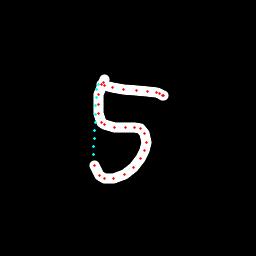

Values plotted in this chart, from the file beside it:
x, y, hover, eod
104.6, 79.33, 0.0, 0.0
103.2, 82.64, 0.0, 0.0
98.96, 94.31, 0.0, 0.0
98.02, 104.5, 0.0, 0.0
98.77, 113.9, 0.0, 0.0
101.9, 122.1, 0.0, 0.0
105, 124.8, 0.0, 0.0
114.5, 127.1, 0.0, 0.0
125.3, 127.1, 0.0, 0.0
134.9, 127.3, 0.0, 0.0
140.7, 128.2, 0.0, 0.0
144.5, 133.6, 0.0, 0.0
146.5, 142.3, 0.0, 0.0
144.9, 150.1, 0.0, 0.0
140.1, 158.4, 0.0, 0.0
133, 167.6, 0.0, 0.0
124.1, 174.5, 0.0, 0.0
113.3, 178.6, 0.0, 0.0
104.6, 178.6, 0.0, 0.0
99.48, 175.3, 0.0, 0.0
94.59, 165.6, 0.0, 0.0
93.58, 154.8, 1.0, 0.0
93.94, 146.6, 1.0, 0.0
94.29, 138.5, 1.0, 0.0
94.65, 130.4, 1.0, 0.0
95.02, 122.2, 1.0, 0.0
95.38, 114.1, 1.0, 0.0
95.74, 105.9, 1.0, 0.0
96.1, 97.79, 1.0, 0.0
96.45, 89.65, 1.0, 0.0
98.02, 84.61, 1.0, 0.0
101, 84.39, 0.0, 0.0
104.7, 85.3, 0.0, 0.0
112.3, 87.63, 0.0, 0.0
123.8, 89.58, 0.0, 0.0
136.3, 90.45, 0.0, 0.0
148, 91.42, 0.0, 0.0
156.1, 92.89, 0.0, 0.0
159.5, 93.65, 0.0, 0.0
162.2, 95.38, 0.0, 0.0
163.2, 95.51, 0.0, 1.0
